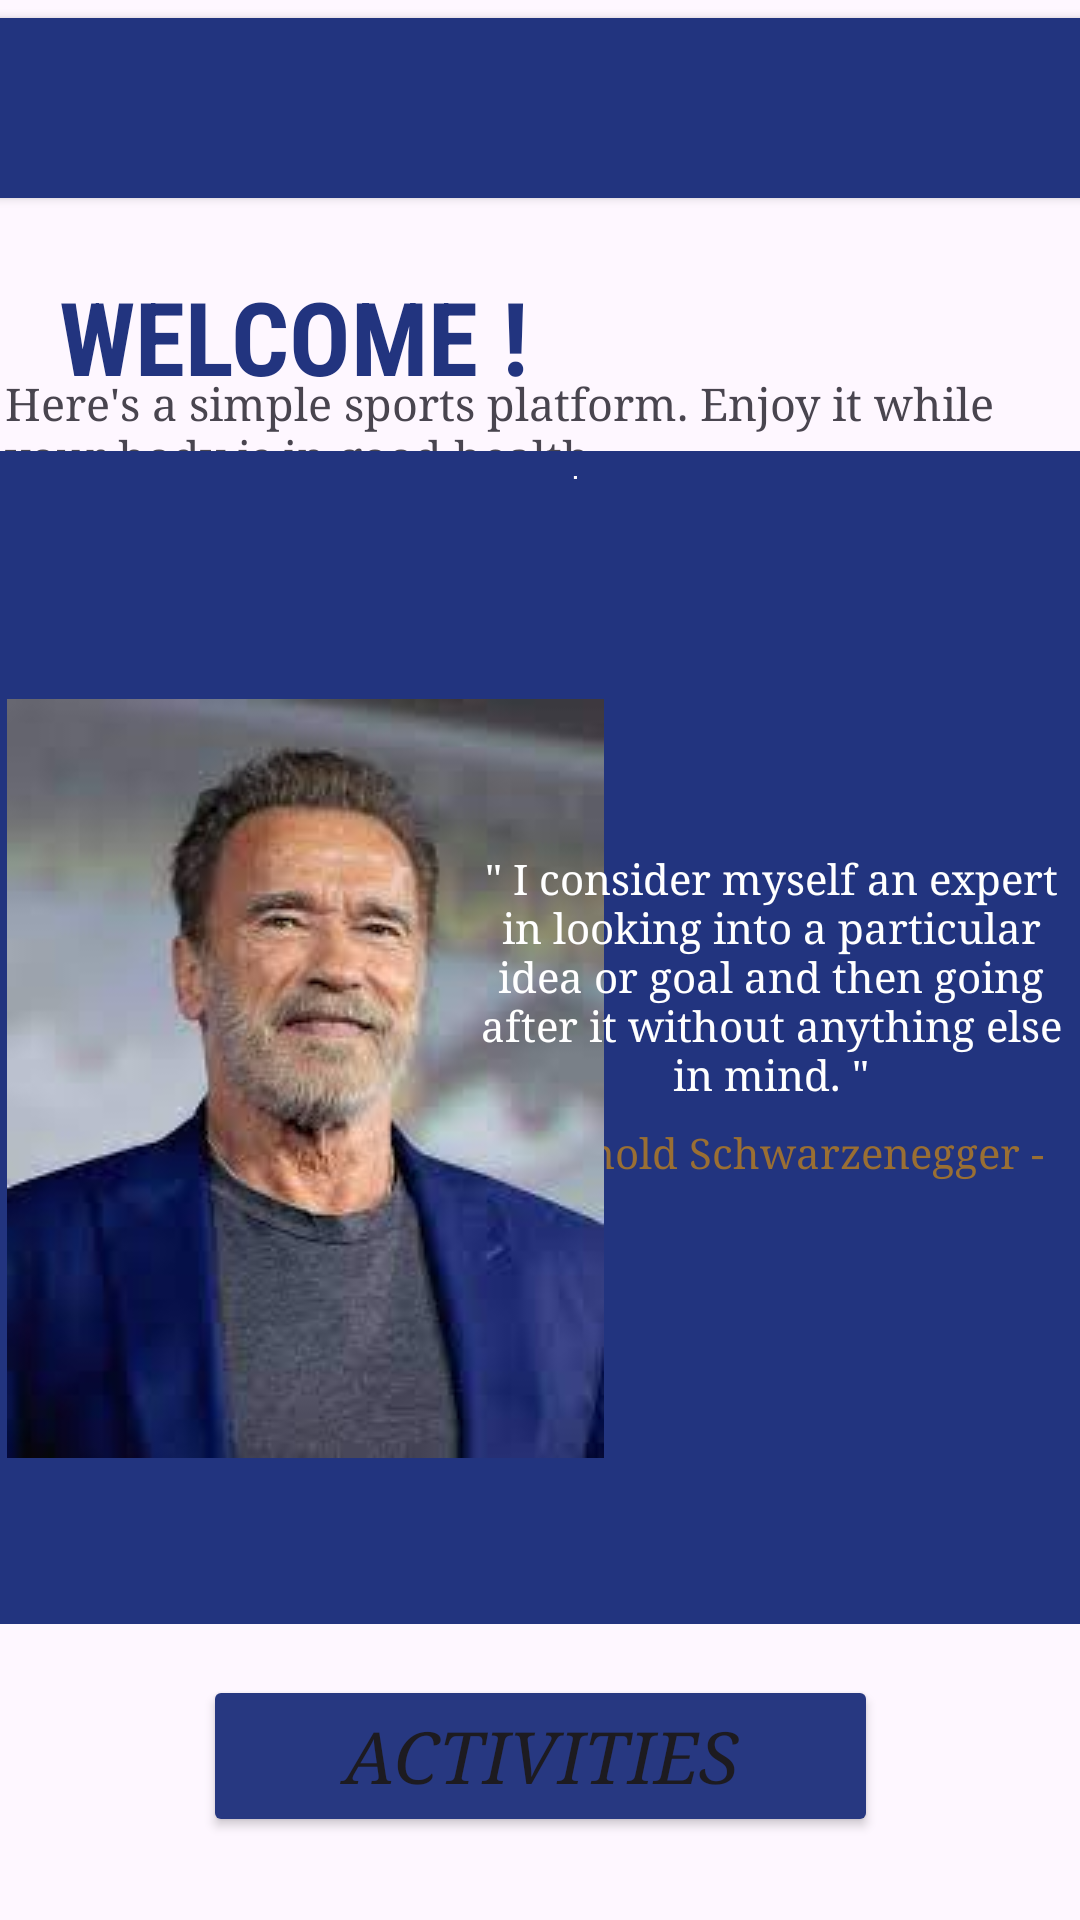

Write the Android layout XML for this screen, with the resource values it uses.
<!-- AndroidManifest.xml: application theme Theme.FitnessHealthMobile -->
<!-- res/layout/activity_welcome.xml -->
<?xml version="1.0" encoding="utf-8"?>
<androidx.constraintlayout.widget.ConstraintLayout xmlns:android="http://schemas.android.com/apk/res/android"
    xmlns:app="http://schemas.android.com/apk/res-auto"
    xmlns:tools="http://schemas.android.com/tools"
    android:layout_width="match_parent"
    android:layout_height="match_parent"
    android:backgroundTint="#536DFE"
    tools:context=".Welcome">

    <Button
        android:id="@+id/btnBack"
        android:layout_width="403dp"
        android:layout_height="72dp"
        android:backgroundTint="#22347F"
        app:cornerRadius="0dp"
        app:icon="@drawable/go_back"
        app:iconPadding="230dp"
        app:iconTint="#FFFFFF"
        app:layout_constraintBottom_toBottomOf="parent"
        app:layout_constraintEnd_toEndOf="parent"
        app:layout_constraintHorizontal_bias="0.333"
        app:layout_constraintStart_toStartOf="parent"
        app:layout_constraintTop_toTopOf="parent"
        app:layout_constraintVertical_bias="0.0" />

    <TextView
        android:id="@+id/textView2"
        android:layout_width="261dp"
        android:layout_height="60dp"
        android:fontFamily="sans-serif-condensed"
        android:text="WELCOME !"
        android:textColor="#22347F"
        android:textSize="34sp"
        android:textStyle="bold"
        app:layout_constraintBottom_toBottomOf="parent"
        app:layout_constraintEnd_toEndOf="parent"
        app:layout_constraintHorizontal_bias="0.2"
        app:layout_constraintStart_toStartOf="parent"
        app:layout_constraintTop_toTopOf="parent"
        app:layout_constraintVertical_bias="0.154" />

    <TextView
        android:id="@+id/textView3"
        android:layout_width="357dp"
        android:layout_height="160dp"
        android:fontFamily="serif"
        android:text="Here's a simple sports platform. Enjoy it while your body is in good health."
        android:textSize="15sp"
        app:layout_constraintBottom_toBottomOf="parent"
        app:layout_constraintEnd_toEndOf="parent"
        app:layout_constraintHorizontal_bias="0.555"
        app:layout_constraintStart_toStartOf="parent"
        app:layout_constraintTop_toTopOf="parent"
        app:layout_constraintVertical_bias="0.259" />

    <Button
        android:id="@+id/btnActivities"
        android:layout_width="225dp"
        android:layout_height="54dp"
        android:backgroundTint="#273881"
        android:fontFamily="serif"
        android:text="Activities"
        android:textSize="24sp"
        android:textStyle="italic"


        app:layout_constraintBottom_toBottomOf="parent"
        app:layout_constraintEnd_toEndOf="parent"
        app:layout_constraintStart_toStartOf="parent"
        app:layout_constraintTop_toTopOf="parent"
        app:layout_constraintVertical_bias="0.953" />

    <TextView
        android:id="@+id/textView12"
        android:layout_width="409dp"
        android:layout_height="391dp"
        android:background="#22347F"
        android:fontFamily="sans-serif-smallcaps"
        android:lineSpacingExtra="8sp"
        android:text="."
        android:textAlignment="center"
        android:textAllCaps="true"
        android:textColor="#FEFAFD"
        android:textSize="10sp"
        android:typeface="sans"
        app:layout_constraintBottom_toBottomOf="parent"
        app:layout_constraintEnd_toEndOf="parent"
        app:layout_constraintHorizontal_bias="0.272"
        app:layout_constraintStart_toStartOf="parent"
        app:layout_constraintTop_toTopOf="parent"
        app:layout_constraintVertical_bias="0.604" />

    <TextView
        android:id="@+id/textView6"
        android:layout_width="wrap_content"
        android:layout_height="wrap_content"
        android:fontFamily="serif"
        android:text="- Arnold Schwarzenegger -"
        android:textAlignment="center"
        android:textColor="#9A6F33"
        app:layout_constraintBottom_toBottomOf="parent"
        app:layout_constraintEnd_toEndOf="parent"
        app:layout_constraintHorizontal_bias="0.935"
        app:layout_constraintStart_toStartOf="parent"
        app:layout_constraintTop_toTopOf="parent"
        app:layout_constraintVertical_bias="0.603" />

    <ImageView
        android:id="@+id/imageView2"
        android:layout_width="wrap_content"
        android:layout_height="wrap_content"
        app:layout_constraintBottom_toBottomOf="parent"
        app:layout_constraintEnd_toEndOf="parent"
        app:layout_constraintHorizontal_bias="0.014"
        app:layout_constraintStart_toStartOf="parent"
        app:layout_constraintTop_toTopOf="parent"
        app:layout_constraintVertical_bias="0.602"
        app:srcCompat="@drawable/download" />

    <TextView
        android:id="@+id/textView5"
        android:layout_width="198dp"
        android:layout_height="116dp"
        android:fontFamily="serif"
        android:text="&quot; I consider myself an expert in looking into a particular idea or goal and then going after it without anything else in mind. &quot;"
        android:textAlignment="center"
        android:textColor="#FFFFFF"
        app:layout_constraintBottom_toBottomOf="parent"
        app:layout_constraintEnd_toEndOf="parent"
        app:layout_constraintHorizontal_bias="0.976"
        app:layout_constraintStart_toStartOf="parent"
        app:layout_constraintTop_toTopOf="parent"
        app:layout_constraintVertical_bias="0.541" />

</androidx.constraintlayout.widget.ConstraintLayout>
<!-- resources referenced by this layout -->
<resources>
  <!-- drawable download: jpeg bitmap (drawable, 5306 bytes) -->
  <style name="Theme.FitnessHealthMobile" parent="Base.Theme.FitnessHealthMobile" />
  <style name="Base.Theme.FitnessHealthMobile" parent="Theme.Material3.DayNight.NoActionBar">
          
          
      </style>
</resources>
